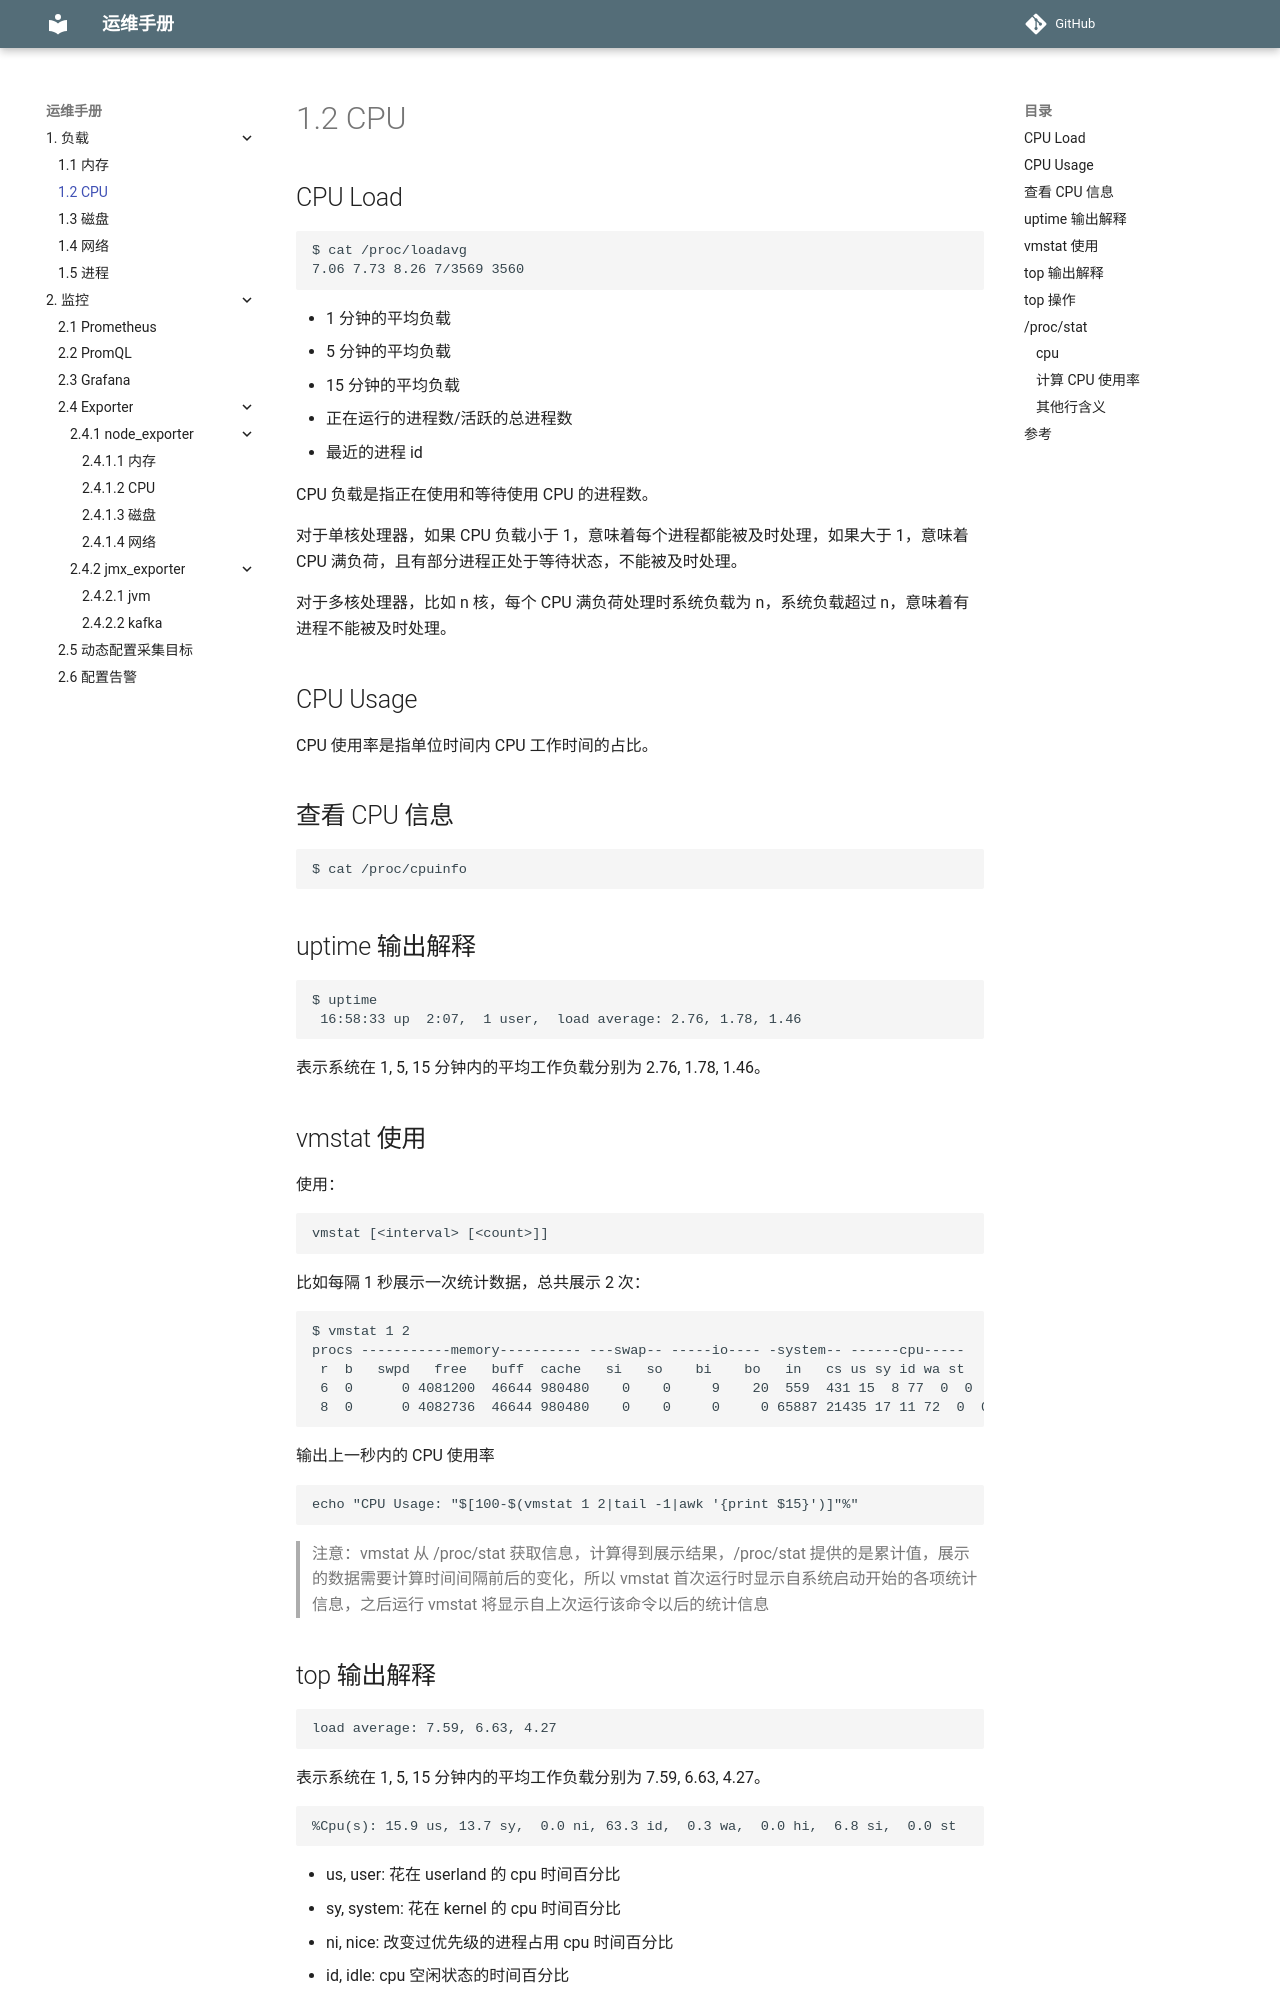

repository: mapan1984/ops-manual · page: 1-负载/2-cpu/index.html · generator: mkdocs

# 1.2 CPU

## CPU Load

    $ cat /proc/loadavg
    7.06 7.73 8.26 7/3569 3560

* 1 分钟的平均负载
* 5 分钟的平均负载
* 15 分钟的平均负载
* 正在运行的进程数/活跃的总进程数
* 最近的进程 id

CPU 负载是指正在使用和等待使用 CPU 的进程数。

对于单核处理器，如果 CPU 负载小于 1，意味着每个进程都能被及时处理，如果大于 1，意味着 CPU 满负荷，且有部分进程正处于等待状态，不能被及时处理。

对于多核处理器，比如 n 核，每个 CPU 满负荷处理时系统负载为 n，系统负载超过 n，意味着有进程不能被及时处理。

## CPU Usage

CPU 使用率是指单位时间内 CPU 工作时间的占比。

## 查看 CPU 信息

    $ cat /proc/cpuinfo

## uptime 输出解释

    $ uptime
     16:58:33 up  2:07,  1 user,  load average: 2.76, 1.78, 1.46

表示系统在 1, 5, 15 分钟内的平均工作负载分别为 2.76, 1.78, 1.46。

## vmstat 使用

使用：

    vmstat [<interval> [<count>]]

比如每隔 1 秒展示一次统计数据，总共展示 2 次：

    $ vmstat 1 2
    procs -----------memory---------- ---swap-- -----io---- -system-- ------cpu-----
     r  b   swpd   free   buff  cache   si   so    bi    bo   in   cs us sy id wa st
     6  0      0 4081200  46644 980480    0    0     9    20  559  431 15  8 77  0  0
     8  0      0 4082736  46644 980480    0    0     0     0 65887 21435 17 11 72  0  0

输出上一秒内的 CPU 使用率

    echo "CPU Usage: "$[100-$(vmstat 1 2|tail -1|awk '{print $15}')]"%"

> 注意：vmstat 从 /proc/stat 获取信息，计算得到展示结果，/proc/stat 提供的是累计值，展示的数据需要计算时间间隔前后的变化，所以 vmstat 首次运行时显示自系统启动开始的各项统计信息，之后运行 vmstat 将显示自上次运行该命令以后的统计信息
